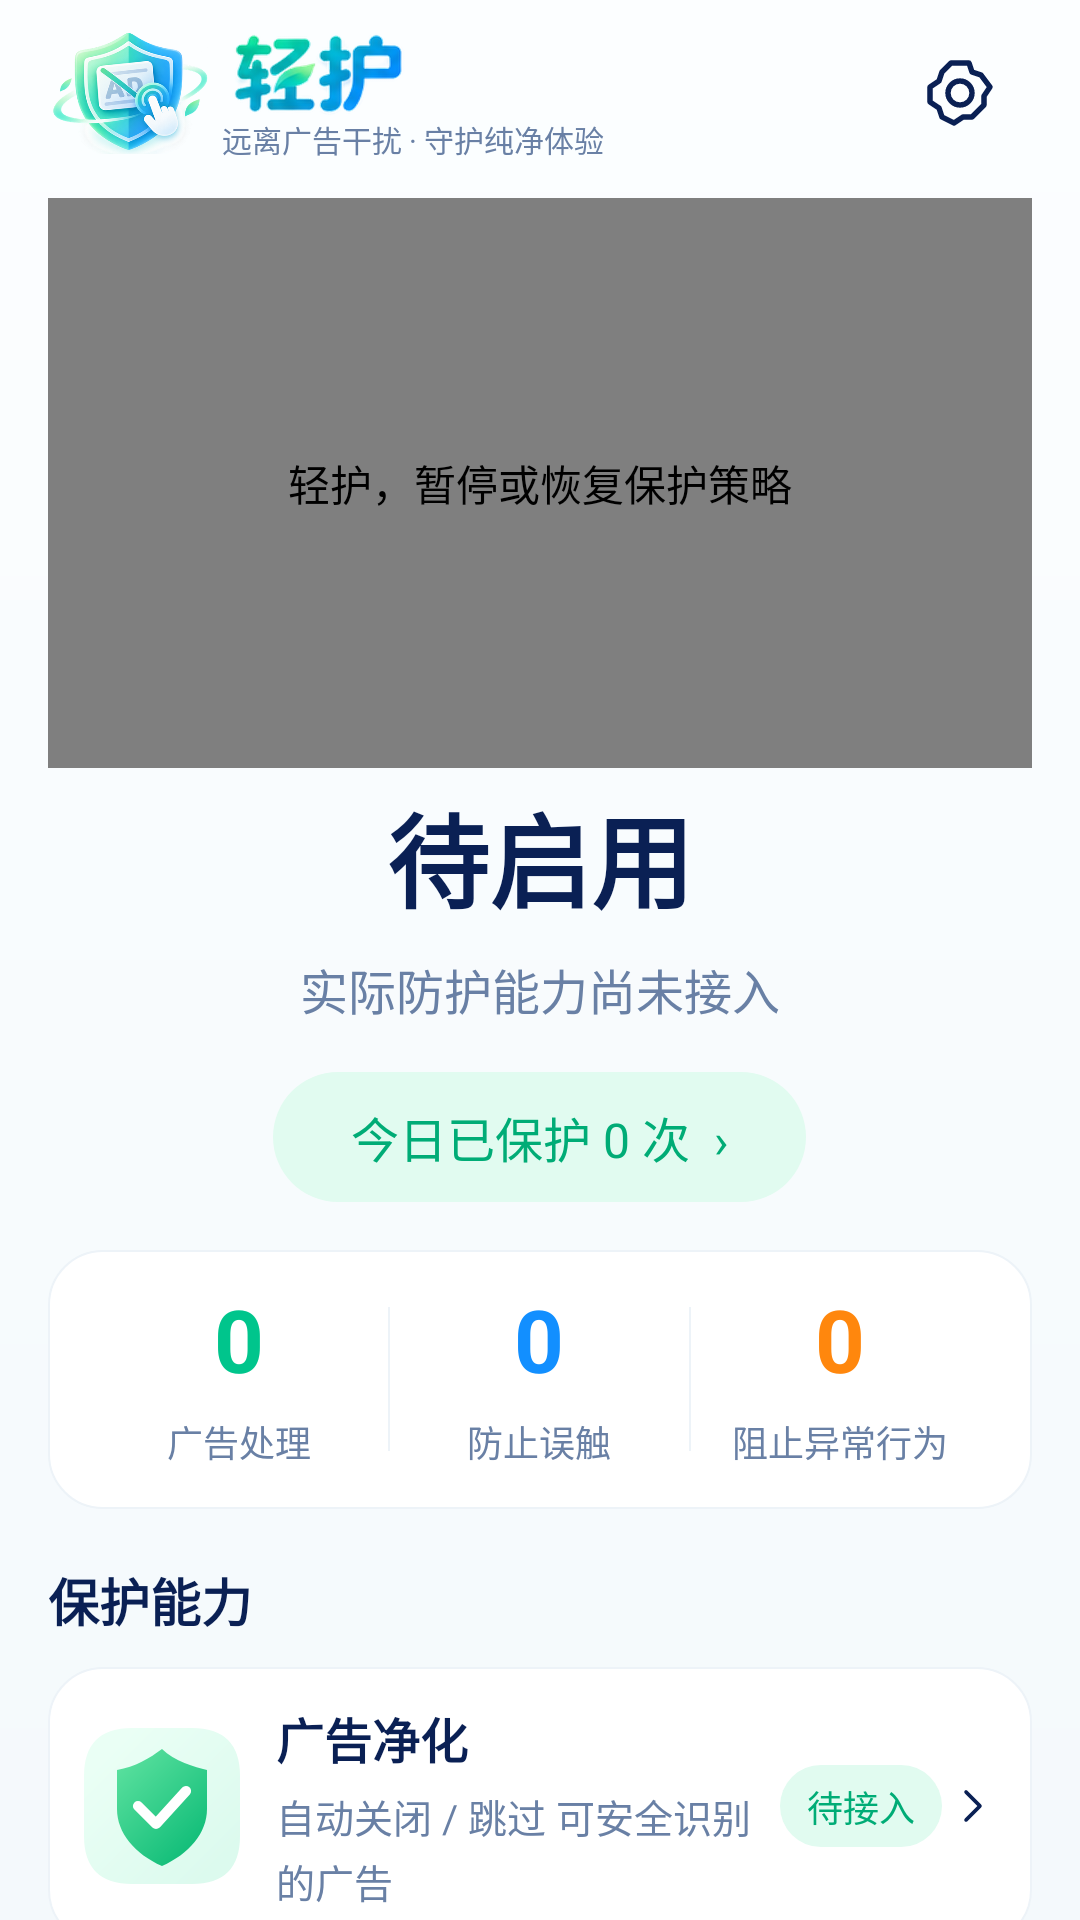

Here is an Android app screen rendered from its layout file. Give the layout XML and the strings, colors and styles it references.
<!-- AndroidManifest.xml: application theme Theme.Guard -->
<!-- res/layout/fragment_home.xml -->
<?xml version="1.0" encoding="utf-8"?>
<LinearLayout xmlns:android="http://schemas.android.com/apk/res/android" xmlns:app="http://schemas.android.com/apk/res-auto" xmlns:tools="http://schemas.android.com/tools" android:layout_width="match_parent" android:layout_height="match_parent" android:orientation="vertical" android:background="@drawable/bg_page" android:paddingHorizontal="@dimen/page_gutter">
    <LinearLayout android:layout_width="match_parent" android:layout_height="@dimen/toolbar_height" android:gravity="center_vertical" android:orientation="horizontal">
        <ImageView android:id="@+id/brandIcon" android:layout_width="54dp" android:layout_height="45dp" android:src="@drawable/brand_symbol" android:scaleType="fitCenter" android:contentDescription="轻护标志"/>
        <LinearLayout android:layout_width="0dp" android:layout_weight="1" android:layout_height="wrap_content" android:orientation="vertical" android:layout_marginStart="4dp">
            <ImageView android:id="@+id/brandWordmark" android:layout_width="62dp" android:layout_height="31dp" android:src="@drawable/brand_wordmark" android:scaleType="fitCenter" android:contentDescription="轻护"/>
            <TextView android:id="@+id/brandTagline" style="@style/Text.Sub" android:text="远离广告干扰 · 守护纯净体验" android:textSize="10sp" android:maxLines="1" android:ellipsize="end"/>
        </LinearLayout>
        <ImageButton android:id="@+id/toolbarAction" style="@style/IconButton" android:src="@drawable/ic_settings" android:contentDescription="设置"/>
    </LinearLayout>
    <androidx.core.widget.NestedScrollView android:id="@+id/scroll" android:layout_width="match_parent" android:layout_height="0dp" android:layout_weight="1" android:fillViewport="true" android:clipToPadding="false" android:scrollbars="none" android:paddingBottom="16dp">
        <LinearLayout android:layout_width="match_parent" android:layout_height="wrap_content" android:orientation="vertical">
            <LinearLayout android:layout_width="match_parent" android:layout_height="wrap_content" android:orientation="vertical" android:gravity="center_horizontal" android:paddingTop="4dp" android:paddingBottom="16dp">
                <top.hnwen17.guard.ui.ShieldView android:id="@+id/shield" android:layout_width="match_parent" android:layout_height="190dp" android:src="@drawable/brand_hero" android:scaleType="fitCenter" android:clickable="true" android:focusable="true" android:contentDescription="轻护，暂停或恢复保护策略"/>
                <TextView android:id="@+id/heroTitle" style="@style/Text.Title" android:text="待启用" android:textSize="34sp" android:layout_marginTop="5dp" tools:text="防护中"/>
                <TextView android:id="@+id/heroSubtitle" style="@style/Text.Sub" android:text="实际防护能力尚未接入" android:textSize="16sp" android:layout_marginTop="8dp" tools:text="4 项保护能力正在运行"/>
                <TextView android:id="@+id/todayPill" style="@style/Text.Pill" android:text="今日已保护 0 次  ›" android:textSize="16sp" android:paddingHorizontal="26dp" android:paddingVertical="10dp" android:layout_marginTop="16dp" android:clickable="true" android:focusable="true" tools:text="今日已保护 27 次  ›"/>
            </LinearLayout>
            <LinearLayout style="@style/Card" android:orientation="horizontal" android:paddingHorizontal="4dp" android:paddingVertical="18dp">
                <LinearLayout android:layout_width="0dp" android:layout_weight="1" android:layout_height="wrap_content" android:orientation="vertical" android:gravity="center">
                    <TextView android:id="@+id/cleanCount" style="@style/Text.Title" android:text="0" android:textSize="29sp" android:textColor="@color/green" tools:text="12"/>
                    <TextView style="@style/Text.Sub" android:text="广告处理" android:textSize="12sp" android:layout_marginTop="7dp"/>
                </LinearLayout>
                <View android:layout_width="0.5dp" android:layout_height="48dp" android:layout_gravity="center_vertical" android:background="@color/line"/>
                <LinearLayout android:layout_width="0dp" android:layout_weight="1" android:layout_height="wrap_content" android:orientation="vertical" android:gravity="center">
                    <TextView android:id="@+id/touchCount" style="@style/Text.Title" android:text="0" android:textSize="29sp" android:textColor="@color/blue" tools:text="7"/>
                    <TextView style="@style/Text.Sub" android:text="防止误触" android:textSize="12sp" android:layout_marginTop="7dp"/>
                </LinearLayout>
                <View android:layout_width="0.5dp" android:layout_height="48dp" android:layout_gravity="center_vertical" android:background="@color/line"/>
                <LinearLayout android:layout_width="0dp" android:layout_weight="1" android:layout_height="wrap_content" android:orientation="vertical" android:gravity="center">
                    <TextView android:id="@+id/otherCount" style="@style/Text.Title" android:text="0" android:textSize="29sp" android:textColor="@color/orange" tools:text="8"/>
                    <TextView style="@style/Text.Sub" android:text="阻止异常行为" android:textSize="12sp" android:layout_marginTop="7dp"/>
                </LinearLayout>
            </LinearLayout>
            <TextView style="@style/Text.Section" android:text="保护能力" android:layout_marginTop="18dp" android:layout_marginBottom="10dp"/>
            <include android:id="@+id/cleaner" layout="@layout/item_capability" android:layout_width="match_parent" android:layout_height="wrap_content" android:layout_marginBottom="8dp"/>
            <include android:id="@+id/touch" layout="@layout/item_capability" android:layout_width="match_parent" android:layout_height="wrap_content" android:layout_marginBottom="8dp"/>
            <include android:id="@+id/sensor" layout="@layout/item_capability" android:layout_width="match_parent" android:layout_height="wrap_content" android:layout_marginBottom="8dp"/>
            <include android:id="@+id/jump" layout="@layout/item_capability" android:layout_width="match_parent" android:layout_height="wrap_content" android:layout_marginBottom="8dp"/>
            <LinearLayout android:layout_width="match_parent" android:layout_height="48dp" android:gravity="center_vertical" android:layout_marginTop="4dp">
                <TextView style="@style/Text.Section" android:text="最近保护" android:layout_width="0dp" android:layout_weight="1"/>
                <TextView android:id="@+id/allRecords" style="@style/Text.Sub" android:text="查看更多  ›" android:minHeight="48dp" android:gravity="center" android:clickable="true" android:focusable="true" android:background="?attr/selectableItemBackground"/>
            </LinearLayout>
            <LinearLayout android:id="@+id/recentList" android:layout_width="match_parent" android:layout_height="wrap_content" android:orientation="vertical"/>
            <TextView android:id="@+id/recentEmpty" style="@style/Text.Sub" android:text="暂无记录。真实执行结果将在这里展示。" android:layout_marginTop="8dp"/>
        </LinearLayout>
    </androidx.core.widget.NestedScrollView>
</LinearLayout>
<!-- res/layout/item_capability.xml (included above) -->
<?xml version="1.0" encoding="utf-8"?>
<LinearLayout xmlns:android="http://schemas.android.com/apk/res/android" xmlns:app="http://schemas.android.com/apk/res-auto" xmlns:tools="http://schemas.android.com/tools" android:layout_width="match_parent" android:layout_height="wrap_content" android:minHeight="@dimen/capability_row_height" android:padding="12dp" android:orientation="horizontal" android:gravity="center_vertical" android:background="@drawable/bg_ripple_card" android:clickable="true" android:focusable="true">
    <ImageView android:id="@+id/icon" android:layout_width="52dp" android:layout_height="52dp" android:src="@drawable/cap_cleaner" android:importantForAccessibility="no"/>
    <LinearLayout android:layout_width="0dp" android:layout_weight="1" android:layout_height="wrap_content" android:orientation="vertical" android:layout_marginStart="12dp">
        <TextView android:id="@+id/title" style="@style/Text.Body" android:text="广告净化"/>
        <TextView android:id="@+id/description" style="@style/Text.Sub" android:text="自动关闭 / 跳过 可安全识别的广告" android:layout_marginTop="5dp"/>
    </LinearLayout>
    <TextView android:id="@+id/status" style="@style/Text.Pill" android:text="待接入" android:layout_marginStart="5dp"/>
    <ImageView android:layout_width="16dp" android:layout_height="18dp" android:src="@drawable/ic_chevron" android:layout_marginStart="2dp" android:importantForAccessibility="no"/>
</LinearLayout>
<!-- resources referenced by this layout -->
<resources>
  <color name="blue">#128FFF</color>
  <color name="green">#00C58C</color>
  <color name="line">#EDF3F8</color>
  <color name="orange">#FF870D</color>
  <dimen name="capability_row_height">88dp</dimen>
  <dimen name="page_gutter">16dp</dimen>
  <dimen name="toolbar_height">62dp</dimen>
  <!-- drawable bg_page (drawable) -->
  <?xml version="1.0" encoding="utf-8"?>
  <shape xmlns:android="http://schemas.android.com/apk/res/android" xmlns:app="http://schemas.android.com/apk/res-auto" xmlns:tools="http://schemas.android.com/tools">
      <gradient android:angle="270" android:startColor="#FCFEFF" android:endColor="#F4F9FC"/>
  </shape>
  <!-- drawable bg_ripple_card (drawable) -->
  <?xml version="1.0" encoding="utf-8"?>
  <ripple xmlns:android="http://schemas.android.com/apk/res/android" xmlns:app="http://schemas.android.com/apk/res-auto" xmlns:tools="http://schemas.android.com/tools" android:color="#140983DF">
      <item android:drawable="@drawable/bg_card"/>
  </ripple>
  <style name="Card">
          <item name="android:layout_width">match_parent</item>
          <item name="android:layout_height">wrap_content</item>
          <item name="android:background">@drawable/bg_card</item>
          <item name="android:padding">14dp</item>
      </style>
  <style name="IconButton">
          <item name="android:layout_width">48dp</item>
          <item name="android:layout_height">48dp</item>
          <item name="android:padding">12dp</item>
          <item name="android:background">?attr/selectableItemBackgroundBorderless</item>
          <item name="android:tint">@color/ink</item>
          <item name="android:clickable">true</item>
          <item name="android:focusable">true</item>
      </style>
  <style name="Text.Body" parent="Text.Base">
          <item name="android:textSize">16sp</item>
          <item name="android:textStyle">bold</item>
      </style>
  <style name="Text.Section" parent="Text.Base">
          <item name="android:textSize">17sp</item>
          <item name="android:textStyle">bold</item>
      </style>
  <style name="Text.Sub" parent="Text.Base">
          <item name="android:textColor">@color/sub</item>
          <item name="android:textSize">13sp</item>
          <item name="android:lineSpacingExtra">3dp</item>
      </style>
  <style name="Text.Title" parent="Text.Base">
          <item name="android:textSize">26sp</item>
          <item name="android:textStyle">bold</item>
      </style>
  <!-- drawable bg_card (drawable) -->
  <?xml version="1.0" encoding="utf-8"?>
  <shape xmlns:android="http://schemas.android.com/apk/res/android" xmlns:app="http://schemas.android.com/apk/res-auto" xmlns:tools="http://schemas.android.com/tools">
      <solid android:color="@color/white"/>
      <stroke android:width="0.5dp" android:color="@color/line"/>
      <corners android:radius="@dimen/card_radius"/>
  </shape>
  <color name="ink">#0A2054</color>
  <style name="Text.Base" parent="@android:style/Widget.TextView">
          <item name="android:layout_width">wrap_content</item>
          <item name="android:layout_height">wrap_content</item>
          <item name="android:textColor">@color/ink</item>
          <item name="android:textSize">16sp</item>
          <item name="android:includeFontPadding">false</item>
          <item name="android:fontFamily">sans-serif</item>
      </style>
  <color name="green_dark">#00AC76</color>
  <!-- drawable bg_mint (drawable) -->
  <?xml version="1.0" encoding="utf-8"?>
  <shape xmlns:android="http://schemas.android.com/apk/res/android" xmlns:app="http://schemas.android.com/apk/res-auto" xmlns:tools="http://schemas.android.com/tools">
      <solid android:color="@color/mint"/>
      <corners android:radius="24dp"/>
  </shape>
  <color name="sub">#6980A5</color>
  <color name="white">#FFFFFF</color>
  <color name="page">#F7FBFD</color>
  <dimen name="card_radius">18dp</dimen>
  <color name="mint">#E1FBF0</color>
</resources>
